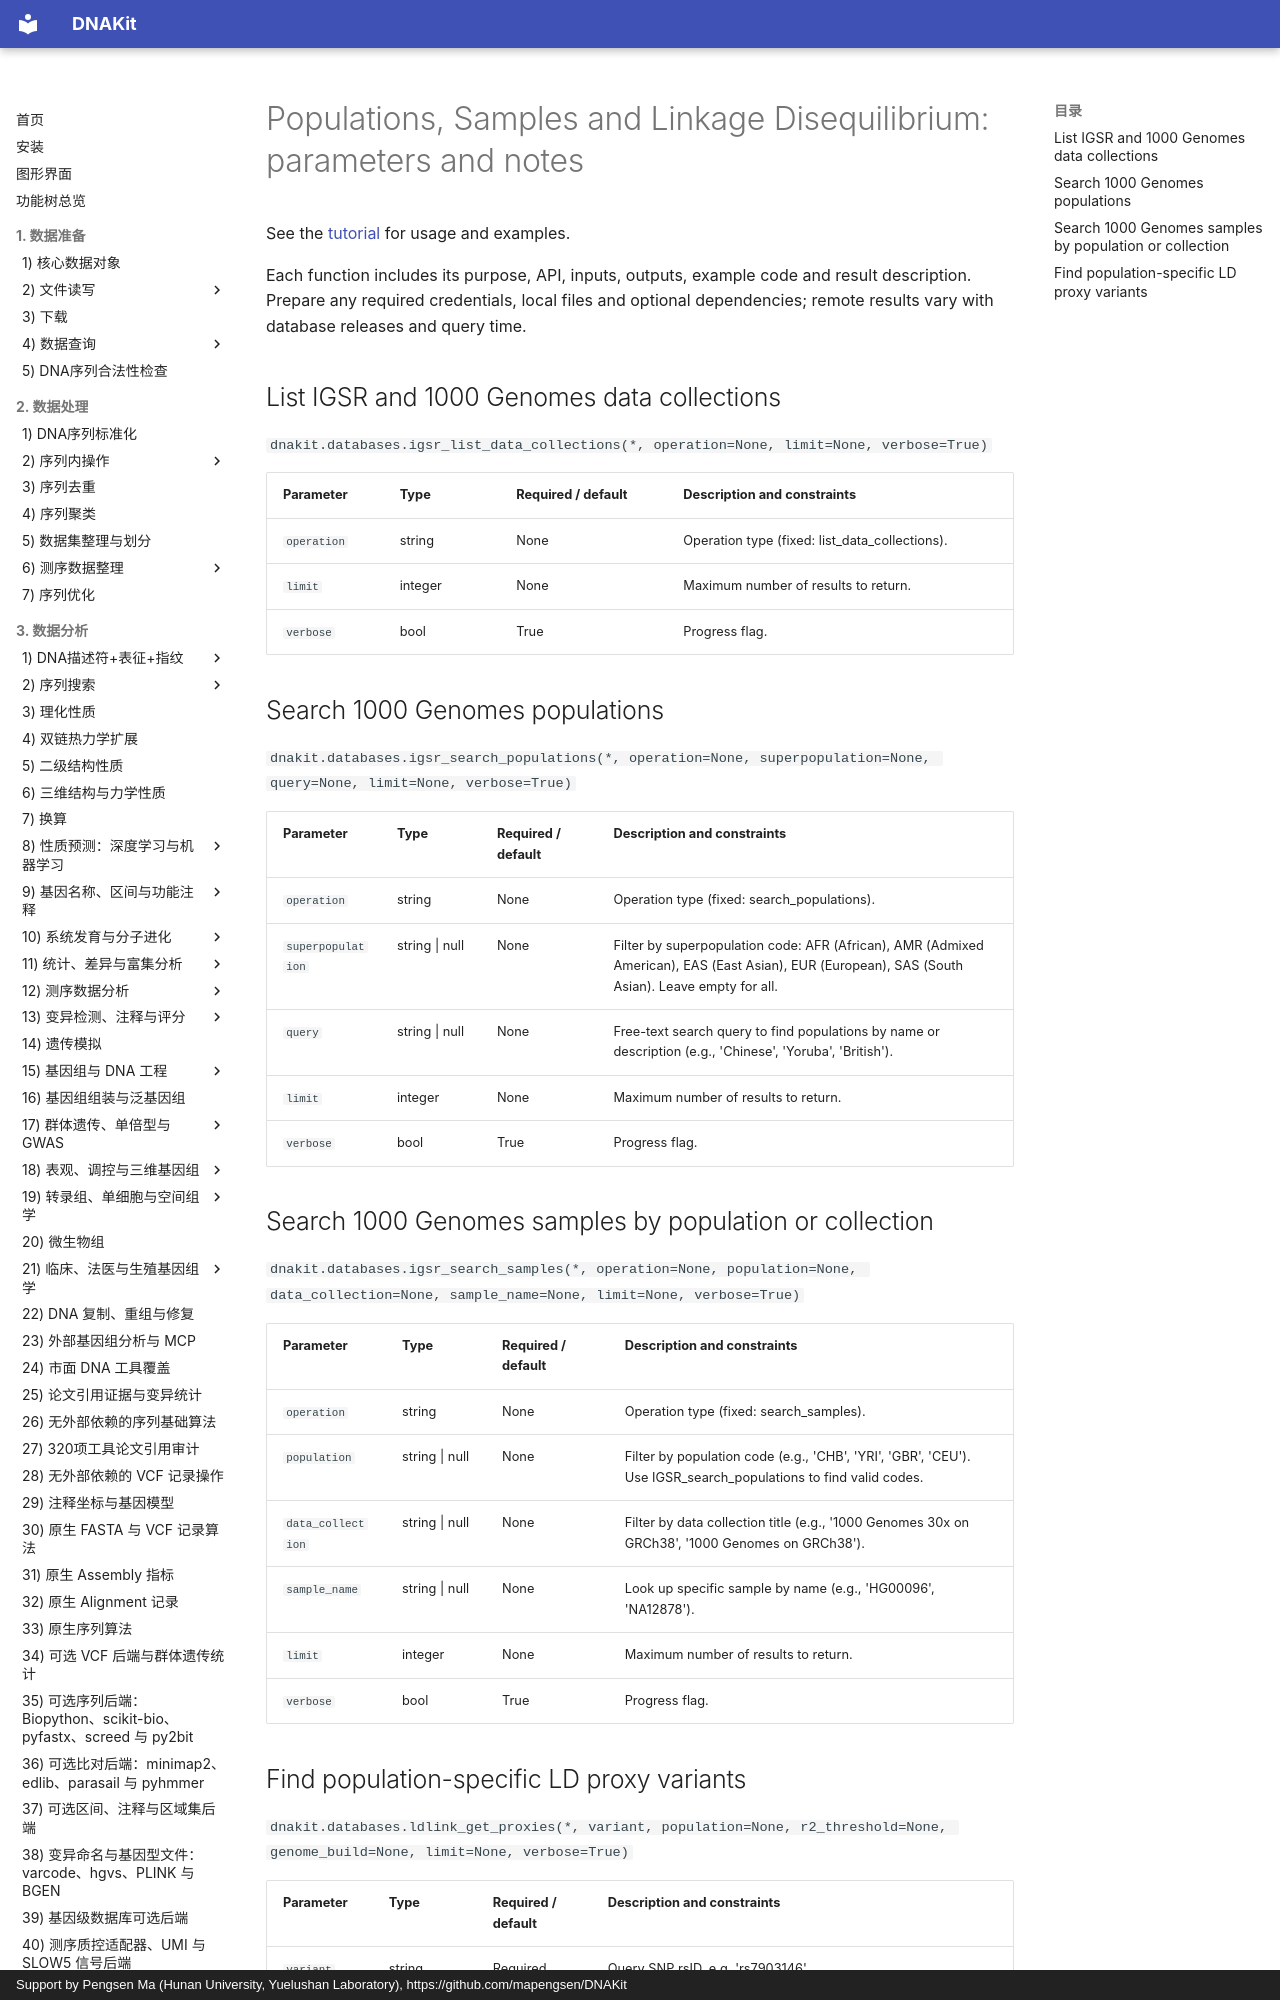

repository: mapengsen/DNAKit · page: faq/api/22_database_query_population_resources.en/index.html · generator: mkdocs · copyright: Support by Pengsen Ma (Hunan University, Yuelushan Laboratory), https://github.com/mapengsen/DNAKit

# Populations, Samples and Linkage Disequilibrium: parameters and notes

See the [tutorial](../../api/features/22_database_query_population_resources.md) for usage and examples.

Each function includes its purpose, API, inputs, outputs, example code and result description. Prepare any required credentials, local files and optional dependencies; remote results vary with database releases and query time.

## List IGSR and 1000 Genomes data collections {#dnakit.databases.igsr_list_data_collections-parameters}

`dnakit.databases.igsr_list_data_collections(*, operation=None, limit=None, verbose=True)`

| Parameter | Type | Required / default | Description and constraints |
| --- | --- | --- | --- |
| `operation` | string | None | Operation type (fixed: list_data_collections). {&quot;enum&quot;: &#91;&quot;list_data_collections&quot;&#93;, &quot;default&quot;: &quot;list_data_collections&quot;} |
| `limit` | integer | None | Maximum number of results to return. {&quot;default&quot;: 50, &quot;minimum&quot;: 1, &quot;maximum&quot;: 100} |
| `verbose` | bool | True | Progress flag. |
